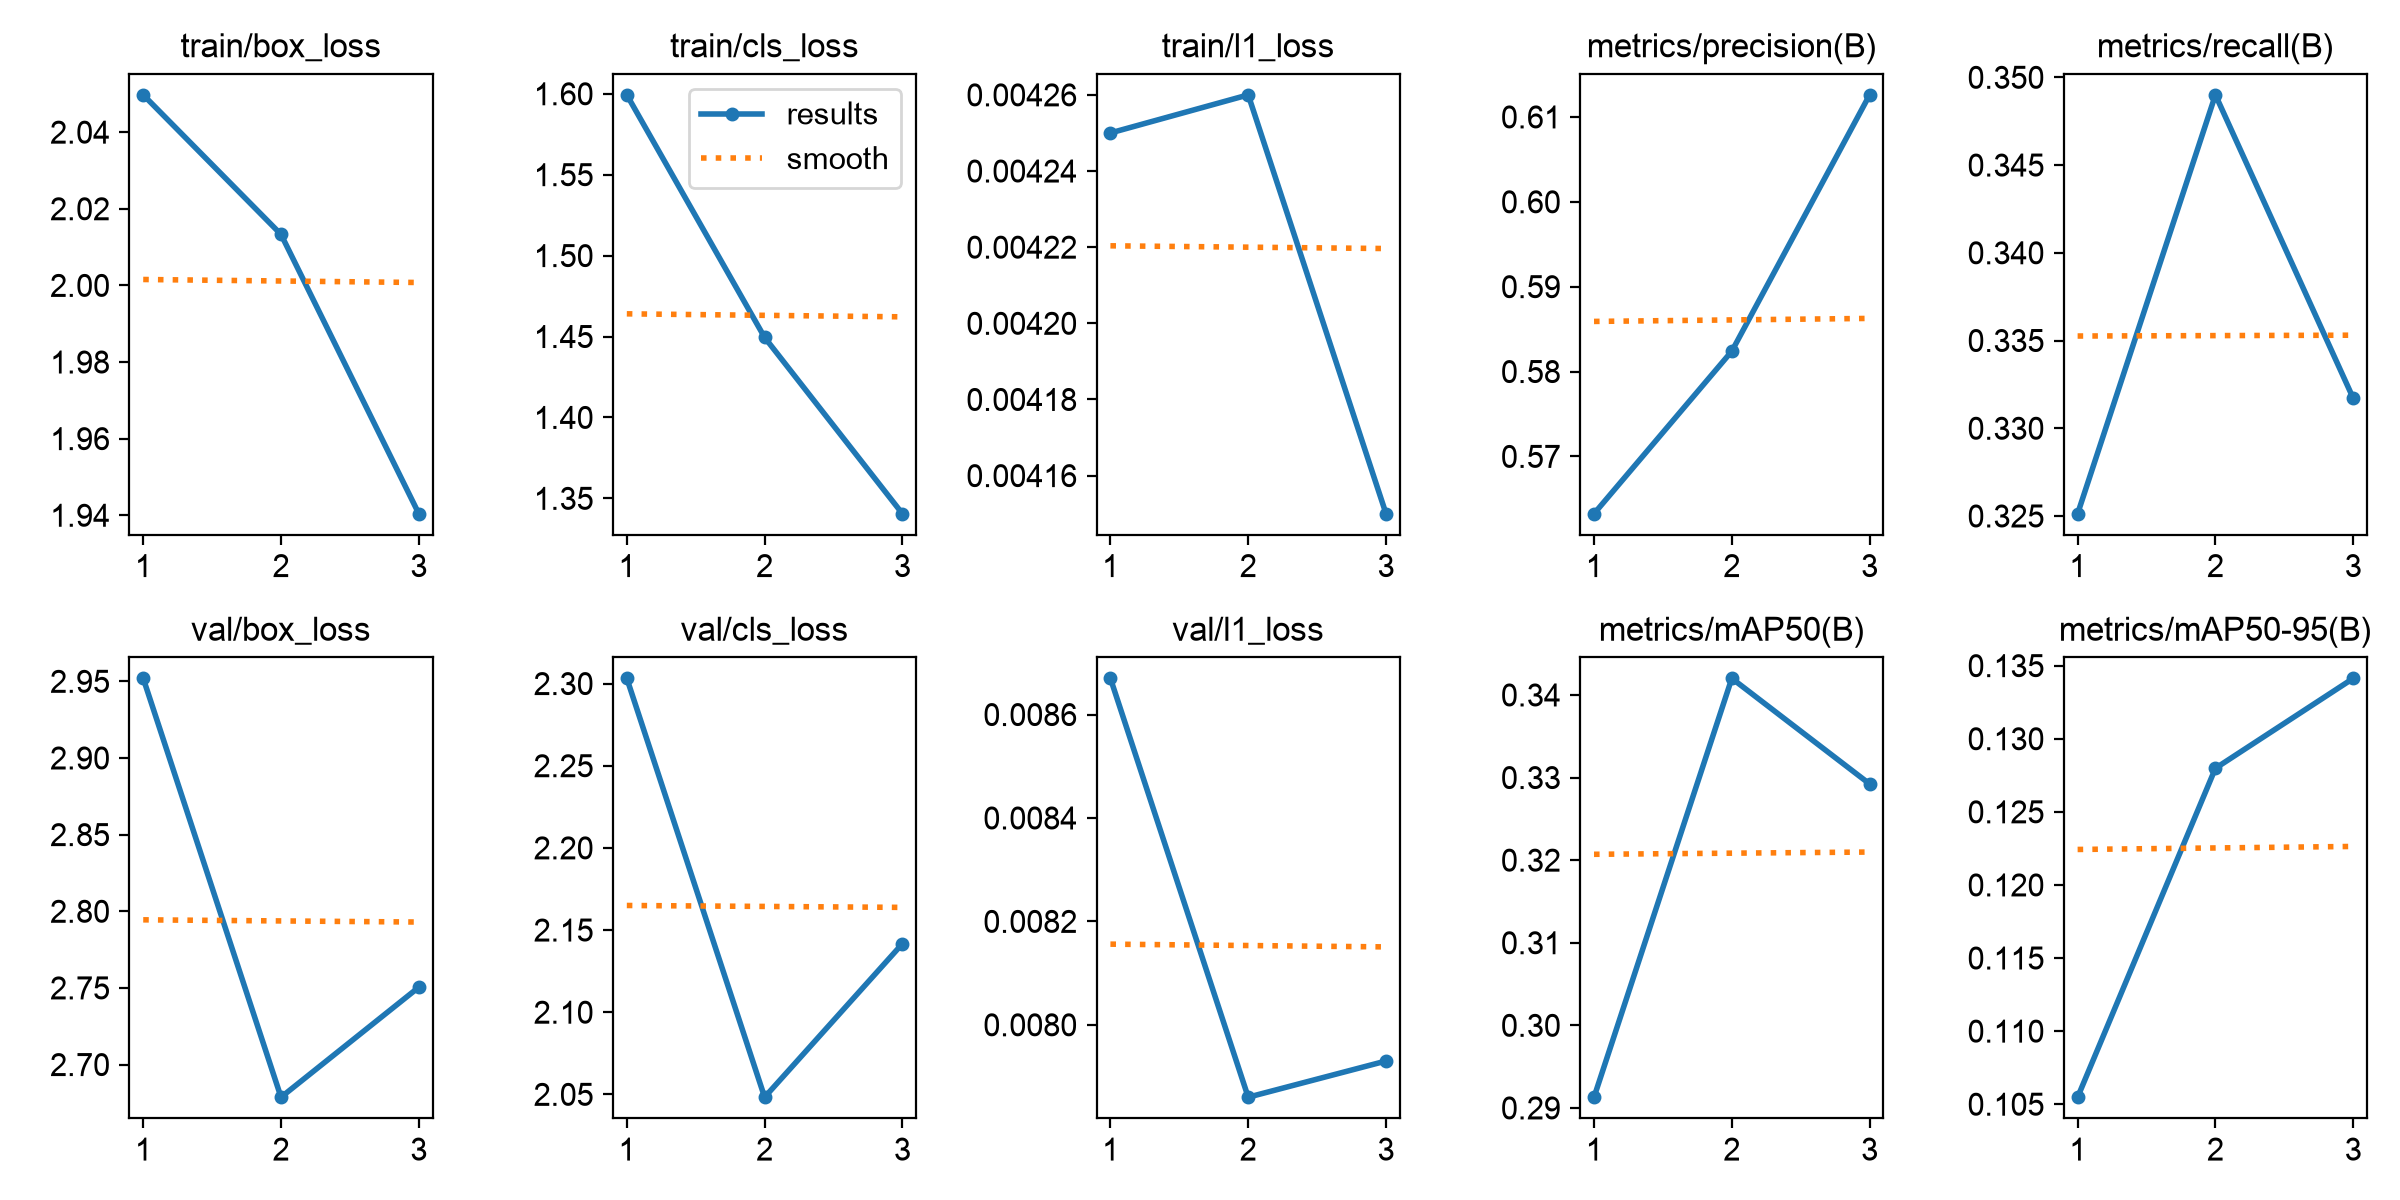

The file beside this chart, header and first rows:
epoch, time, train/box_loss, train/cls_loss, train/l1_loss, metrics/precision(B), metrics/recall(B), metrics/mAP50(B), metrics/mAP50-95(B), val/box_loss, val/cls_loss, val/l1_loss, lr/pg0, lr/pg1, lr/pg2
1, 138.1, 2.05, 1.599, 0.00425, 0.5633, 0.3251, 0.2913, 0.1055, 2.952, 2.303, 0.00867, 0.0009967, 0.0009967, 0.0009967
2, 277.9, 2.013, 1.449, 0.00426, 0.5824, 0.349, 0.342, 0.128, 2.679, 2.048, 0.00786, 0.001338, 0.001338, 0.001338
3, 427.3, 1.94, 1.341, 0.00415, 0.6126, 0.3317, 0.3292, 0.1341, 2.75, 2.142, 0.00793, 0.00068, 0.00068, 0.00068
